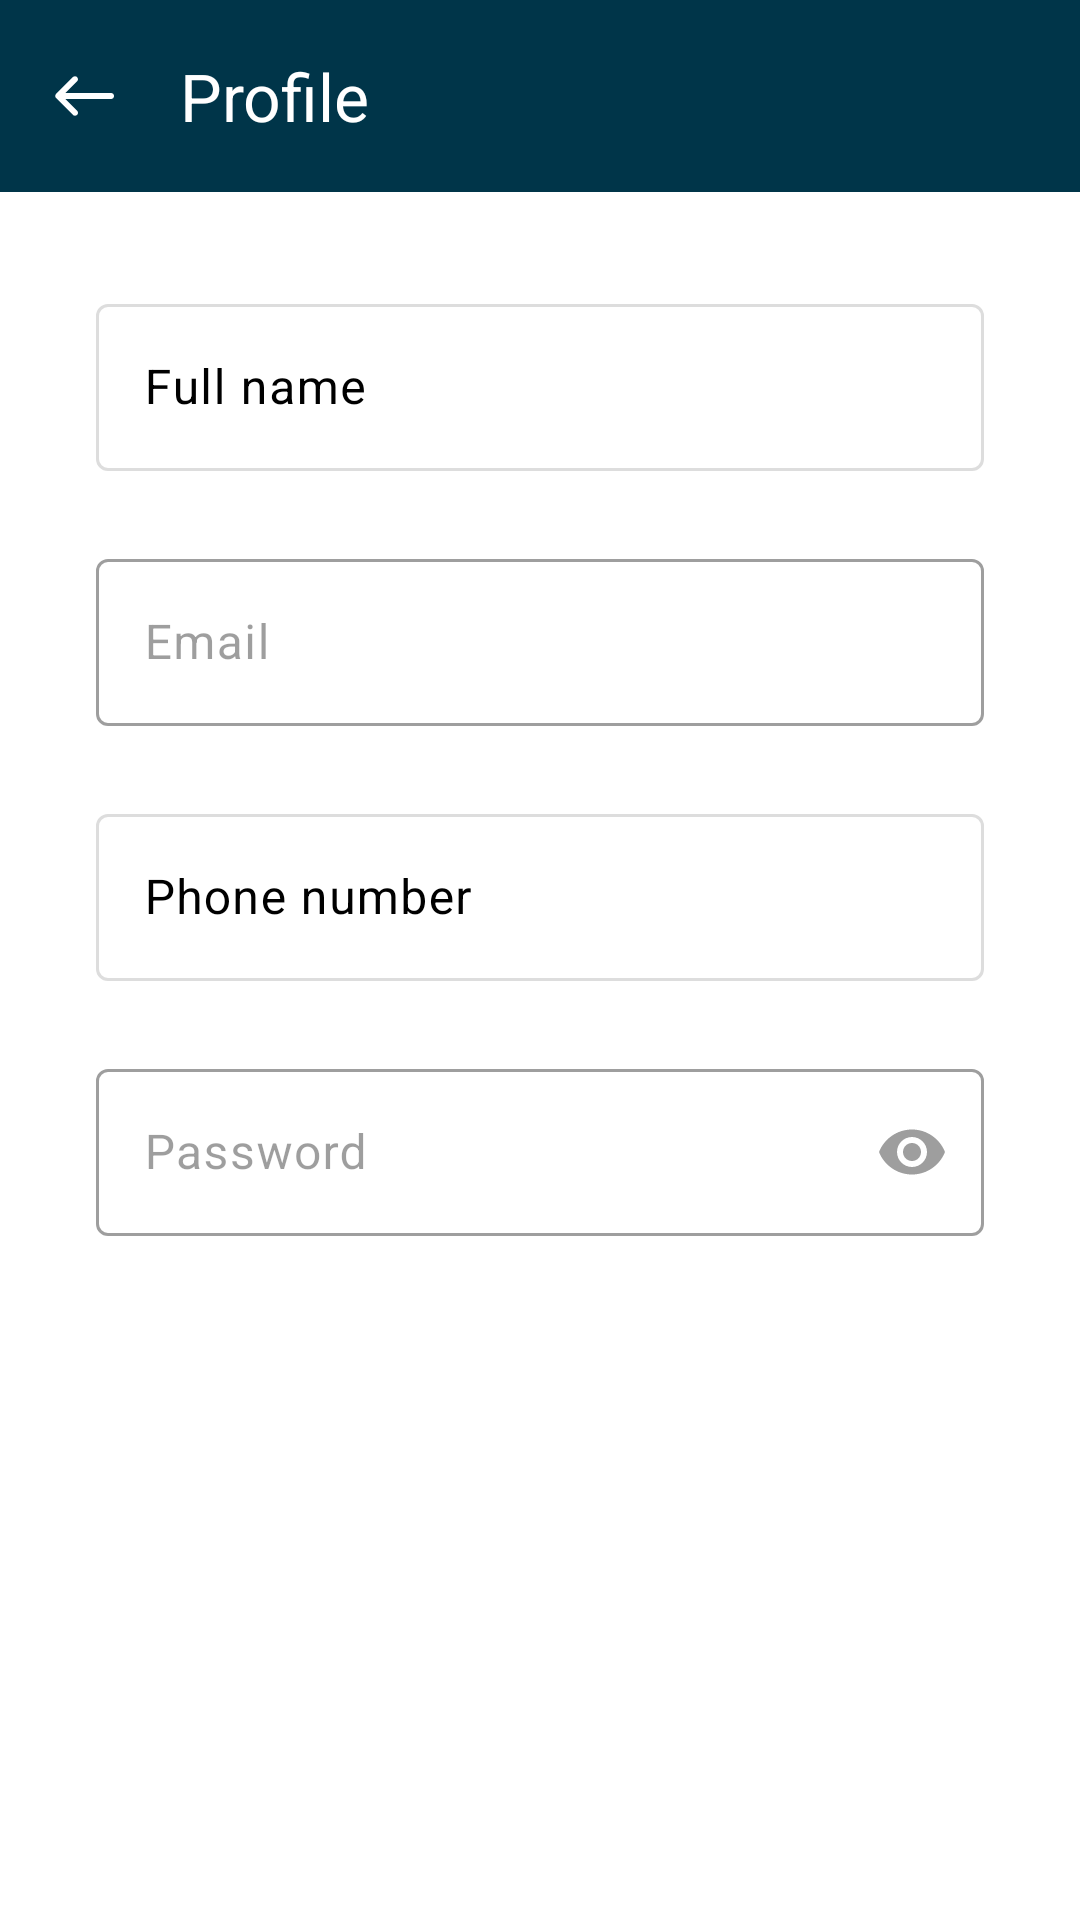

Write the Android layout XML for this screen, with the resource values it uses.
<!-- AndroidManifest.xml: application theme Theme.RemoteHomeElectricalControlSystem -->
<!-- res/layout/activity_profile.xml -->
<?xml version="1.0" encoding="utf-8"?>
<androidx.constraintlayout.widget.ConstraintLayout xmlns:android="http://schemas.android.com/apk/res/android"
  xmlns:app="http://schemas.android.com/apk/res-auto"
  xmlns:tools="http://schemas.android.com/tools"
  android:layout_width="match_parent"
  android:layout_height="match_parent"
  tools:context=".ChangePasswordActivity">

  <com.google.android.material.appbar.AppBarLayout
    android:id="@+id/layoutTopAppBar"
    android:layout_width="match_parent"
    android:layout_height="wrap_content"
    app:layout_constraintTop_toTopOf="parent">

    <com.google.android.material.appbar.MaterialToolbar
      android:id="@+id/topAppBar"
      android:layout_width="match_parent"
      android:layout_height="wrap_content"
      app:navigationIcon="@drawable/ic_left_arrow"
      app:title="Profile"
      app:titleTextColor="@color/white" />

  </com.google.android.material.appbar.AppBarLayout>

  <com.google.android.material.textfield.TextInputLayout
    android:id="@+id/layoutName"
    android:layout_width="match_parent"
    android:layout_height="wrap_content"
    android:layout_marginStart="32dp"
    android:layout_marginTop="32dp"
    android:layout_marginEnd="32dp"
    android:hint="Full name"
    app:layout_constraintEnd_toEndOf="parent"
    app:layout_constraintStart_toStartOf="parent"
    app:layout_constraintTop_toBottomOf="@id/layoutTopAppBar">

    <com.google.android.material.textfield.TextInputEditText
      android:id="@+id/edtName"
      android:layout_width="match_parent"
      android:layout_height="wrap_content" />

  </com.google.android.material.textfield.TextInputLayout>

  <com.google.android.material.textfield.TextInputLayout
    android:id="@+id/layoutEmail"
    android:layout_width="match_parent"
    android:layout_height="wrap_content"
    android:layout_marginStart="32dp"
    android:layout_marginTop="24dp"
    android:layout_marginEnd="32dp"
    android:hint="Email"
    android:enabled="false"
    app:layout_constraintEnd_toEndOf="parent"
    app:layout_constraintHorizontal_bias="0.0"
    app:layout_constraintStart_toStartOf="parent"
    app:layout_constraintTop_toBottomOf="@+id/layoutName">

    <com.google.android.material.textfield.TextInputEditText
      android:id="@+id/edtEmail"
      android:layout_width="match_parent"
      android:layout_height="wrap_content" />

  </com.google.android.material.textfield.TextInputLayout>

  <com.google.android.material.textfield.TextInputLayout
    android:id="@+id/layoutTel"
    android:layout_width="match_parent"
    android:layout_height="wrap_content"
    android:layout_marginStart="32dp"
    android:layout_marginTop="24dp"
    android:layout_marginEnd="32dp"
    android:hint="Phone number"
    app:layout_constraintEnd_toEndOf="parent"
    app:layout_constraintStart_toStartOf="parent"
    app:layout_constraintTop_toBottomOf="@+id/layoutEmail">

    <com.google.android.material.textfield.TextInputEditText
      android:id="@+id/edtTel"
      android:layout_width="match_parent"
      android:layout_height="wrap_content" />

  </com.google.android.material.textfield.TextInputLayout>

  <com.google.android.material.textfield.TextInputLayout
    android:id="@+id/layoutPassword"
    android:layout_width="match_parent"
    android:layout_height="wrap_content"
    android:layout_marginStart="32dp"
    android:layout_marginTop="24dp"
    android:layout_marginEnd="32dp"
    android:hint="Password"
    app:endIconMode="password_toggle"
    android:enabled="false"
    app:layout_constraintEnd_toEndOf="parent"
    app:layout_constraintStart_toStartOf="parent"
    app:layout_constraintTop_toBottomOf="@+id/layoutTel">

    <com.google.android.material.textfield.TextInputEditText
      android:id="@+id/edtPassword"
      android:layout_width="match_parent"
      android:layout_height="wrap_content"
      android:inputType="textPassword" />
  </com.google.android.material.textfield.TextInputLayout>

  <Button
    android:id="@+id/btnSave"
    style="@style/Widget.MaterialComponents.Button"
    android:layout_width="match_parent"
    android:layout_height="wrap_content"
    android:layout_marginStart="32dp"
    android:layout_marginTop="32dp"
    android:layout_marginEnd="32dp"
    android:text="Save information"
    android:textColor="@android:color/white"
    app:layout_constraintEnd_toEndOf="parent"
    app:layout_constraintStart_toStartOf="parent"
    app:layout_constraintTop_toBottomOf="@id/layoutPassword" />

</androidx.constraintlayout.widget.ConstraintLayout>
<!-- resources referenced by this layout -->
<resources>
  <color name="white">#FFFFFFFF</color>
  <!-- drawable ic_left_arrow (drawable) -->
  <vector xmlns:android="http://schemas.android.com/apk/res/android"
      android:width="24dp"
      android:height="24dp"
      android:viewportWidth="960"
      android:viewportHeight="960">
    <path
        android:fillColor="@android:color/white"
        android:pathData="M233,520L840,520Q857,520 868.5,508.5Q880,497 880,480Q880,463 868.5,451.5Q857,440 840,440L233,440L388,284Q399,273 399.5,256.5Q400,240 388,228Q377,217 360,217Q343,217 332,228L108,452Q102,458 99.5,465Q97,472 97,480Q97,488 99.5,495Q102,502 108,508L332,732Q343,743 359.5,743Q376,743 388,732Q400,720 400,703.5Q400,687 388,675L233,520Z"/>
  </vector>
  <style name="Theme.RemoteHomeElectricalControlSystem" parent="android:Theme.Material.Light.NoActionBar" />
</resources>
